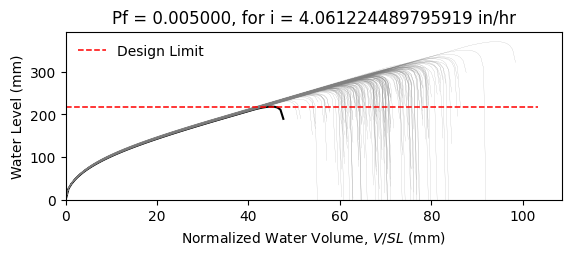

Source data for this figure (header and first rows):
W12X16, L = 360.0 in, slope = 0.020833333333333332 in/in, dead load = 6.944444444444444e-05 kip/in…
zwlim AISC Appendix 2, zwlim DAMP, zwlim Proposed for ASCE 7, zwlim Neglect Ponding, dhnom Denver, dhnom New York, dhnom New Orleans, dh Denver, dh New York, dh New Orleans, dmax
8.869, 8.188, 7.956, 10.13, 0.8736, 0.8736, 0.8736, 1.288, 1.288, 1.288, 11.88, Safe, 
8.869, 8.188, 7.956, 10.13, 0.8736, 0.8736, 0.8736, 1.288, 1.288, 1.288, 10.62, Safe, 
8.869, 8.188, 7.956, 10.13, 0.8736, 0.8736, 0.8736, 1.288, 1.288, 1.288, 10.41, Safe, 
8.869, 8.188, 7.956, 10.13, 0.8736, 0.8736, 0.8736, 1.288, 1.288, 1.288, 12.06, Safe, 
8.869, 8.188, 7.956, 10.13, 0.8736, 0.8736, 0.8736, 1.288, 1.288, 1.288, 9.944, Safe, 
8.869, 8.188, 7.956, 10.13, 0.8736, 0.8736, 0.8736, 1.288, 1.288, 1.288, 14.59, Safe, 
8.869, 8.188, 7.956, 10.13, 0.8736, 0.8736, 0.8736, 1.288, 1.288, 1.288, 11.16, Safe, 
8.869, 8.188, 7.956, 10.13, 0.8736, 0.8736, 0.8736, 1.288, 1.288, 1.288, 10.21, Safe, 
8.869, 8.188, 7.956, 10.13, 0.8736, 0.8736, 0.8736, 1.288, 1.288, 1.288, 11.7, Safe, 
8.869, 8.188, 7.956, 10.13, 0.8736, 0.8736, 0.8736, 1.288, 1.288, 1.288, 11, Safe, 
8.869, 8.188, 7.956, 10.13, 0.8736, 0.8736, 0.8736, 1.288, 1.288, 1.288, 9.655, Safe, 
8.869, 8.188, 7.956, 10.13, 0.8736, 0.8736, 0.8736, 1.288, 1.288, 1.288, 9.432, Safe, 
8.869, 8.188, 7.956, 10.13, 0.8736, 0.8736, 0.8736, 1.288, 1.288, 1.288, 11.96, Safe, 
8.869, 8.188, 7.956, 10.13, 0.8736, 0.8736, 0.8736, 1.288, 1.288, 1.288, 10.45, Safe, 
8.869, 8.188, 7.956, 10.13, 0.8736, 0.8736, 0.8736, 1.288, 1.288, 1.288, 11.92, Safe, 
8.869, 8.188, 7.956, 10.13, 0.8736, 0.8736, 0.8736, 1.288, 1.288, 1.288, 10.98, Safe, 
8.869, 8.188, 7.956, 10.13, 0.8736, 0.8736, 0.8736, 1.288, 1.288, 1.288, 11.3, Safe, 
8.869, 8.188, 7.956, 10.13, 0.8736, 0.8736, 0.8736, 1.288, 1.288, 1.288, 12.39, Safe, 
8.869, 8.188, 7.956, 10.13, 0.8736, 0.8736, 0.8736, 1.288, 1.288, 1.288, 10.28, Safe, 
8.869, 8.188, 7.956, 10.13, 0.8736, 0.8736, 0.8736, 1.288, 1.288, 1.288, 10.84, Safe, 
8.869, 8.188, 7.956, 10.13, 0.8736, 0.8736, 0.8736, 1.288, 1.288, 1.288, 10.12, Safe, 
8.869, 8.188, 7.956, 10.13, 0.8736, 0.8736, 0.8736, 1.288, 1.288, 1.288, 11.91, Safe, 
8.869, 8.188, 7.956, 10.13, 0.8736, 0.8736, 0.8736, 1.288, 1.288, 1.288, 12.02, Safe, 
8.869, 8.188, 7.956, 10.13, 0.8736, 0.8736, 0.8736, 1.288, 1.288, 1.288, 11.11, Safe, 
8.869, 8.188, 7.956, 10.13, 0.8736, 0.8736, 0.8736, 1.288, 1.288, 1.288, 10.78, Safe, 
8.869, 8.188, 7.956, 10.13, 0.8736, 0.8736, 0.8736, 1.288, 1.288, 1.288, 9.566, Safe, 
8.869, 8.188, 7.956, 10.13, 0.8736, 0.8736, 0.8736, 1.288, 1.288, 1.288, 11.71, Safe, 
8.869, 8.188, 7.956, 10.13, 0.8736, 0.8736, 0.8736, 1.288, 1.288, 1.288, 11.25, Safe, 
8.869, 8.188, 7.956, 10.13, 0.8736, 0.8736, 0.8736, 1.288, 1.288, 1.288, 10.31, Safe, 
8.869, 8.188, 7.956, 10.13, 0.8736, 0.8736, 0.8736, 1.288, 1.288, 1.288, 12.58, Safe, 
8.869, 8.188, 7.956, 10.13, 0.8736, 0.8736, 0.8736, 1.288, 1.288, 1.288, 11.52, Safe, 
8.869, 8.188, 7.956, 10.13, 0.8736, 0.8736, 0.8736, 1.288, 1.288, 1.288, 11.58, Safe, 
8.869, 8.188, 7.956, 10.13, 0.8736, 0.8736, 0.8736, 1.288, 1.288, 1.288, 10.56, Safe, 
8.869, 8.188, 7.956, 10.13, 0.8736, 0.8736, 0.8736, 1.288, 1.288, 1.288, 12.4, Safe, 
8.869, 8.188, 7.956, 10.13, 0.8736, 0.8736, 0.8736, 1.288, 1.288, 1.288, 11.8, Safe, 
8.869, 8.188, 7.956, 10.13, 0.8736, 0.8736, 0.8736, 1.288, 1.288, 1.288, 10.26, Safe, 
8.869, 8.188, 7.956, 10.13, 0.8736, 0.8736, 0.8736, 1.288, 1.288, 1.288, 11.35, Safe, 
8.869, 8.188, 7.956, 10.13, 0.8736, 0.8736, 0.8736, 1.288, 1.288, 1.288, 11.71, Safe, 
8.869, 8.188, 7.956, 10.13, 0.8736, 0.8736, 0.8736, 1.288, 1.288, 1.288, 12.21, Safe, 
8.869, 8.188, 7.956, 10.13, 0.8736, 0.8736, 0.8736, 1.288, 1.288, 1.288, 9.758, Safe, 
8.869, 8.188, 7.956, 10.13, 0.8736, 0.8736, 0.8736, 1.288, 1.288, 1.288, 12.57, Safe, 
8.869, 8.188, 7.956, 10.13, 0.8736, 0.8736, 0.8736, 1.288, 1.288, 1.288, 10.66, Safe, 
8.869, 8.188, 7.956, 10.13, 0.8736, 0.8736, 0.8736, 1.288, 1.288, 1.288, 10.97, Safe, 
8.869, 8.188, 7.956, 10.13, 0.8736, 0.8736, 0.8736, 1.288, 1.288, 1.288, 10.95, Safe, 
8.869, 8.188, 7.956, 10.13, 0.8736, 0.8736, 0.8736, 1.288, 1.288, 1.288, 12.19, Safe, 
8.869, 8.188, 7.956, 10.13, 0.8736, 0.8736, 0.8736, 1.288, 1.288, 1.288, 9.81, Safe, 
8.869, 8.188, 7.956, 10.13, 0.8736, 0.8736, 0.8736, 1.288, 1.288, 1.288, 11.27, Safe, 
8.869, 8.188, 7.956, 10.13, 0.8736, 0.8736, 0.8736, 1.288, 1.288, 1.288, 10.42, Safe, 
8.869, 8.188, 7.956, 10.13, 0.8736, 0.8736, 0.8736, 1.288, 1.288, 1.288, 11.25, Safe, 
8.869, 8.188, 7.956, 10.13, 0.8736, 0.8736, 0.8736, 1.288, 1.288, 1.288, 10.29, Safe, 
8.869, 8.188, 7.956, 10.13, 0.8736, 0.8736, 0.8736, 1.288, 1.288, 1.288, 11.86, Safe, 
8.869, 8.188, 7.956, 10.13, 0.8736, 0.8736, 0.8736, 1.288, 1.288, 1.288, 9.151, Safe, 
8.869, 8.188, 7.956, 10.13, 0.8736, 0.8736, 0.8736, 1.288, 1.288, 1.288, 11.31, Safe, 
8.869, 8.188, 7.956, 10.13, 0.8736, 0.8736, 0.8736, 1.288, 1.288, 1.288, 10.55, Safe, 
8.869, 8.188, 7.956, 10.13, 0.8736, 0.8736, 0.8736, 1.288, 1.288, 1.288, 12.7, Safe, 
8.869, 8.188, 7.956, 10.13, 0.8736, 0.8736, 0.8736, 1.288, 1.288, 1.288, 10.3, Safe, 
8.869, 8.188, 7.956, 10.13, 0.8736, 0.8736, 0.8736, 1.288, 1.288, 1.288, 11.01, Safe, 
8.869, 8.188, 7.956, 10.13, 0.8736, 0.8736, 0.8736, 1.288, 1.288, 1.288, 10.38, Safe, 
8.869, 8.188, 7.956, 10.13, 0.8736, 0.8736, 0.8736, 1.288, 1.288, 1.288, 9.697, Safe, 
... 142 more rows
